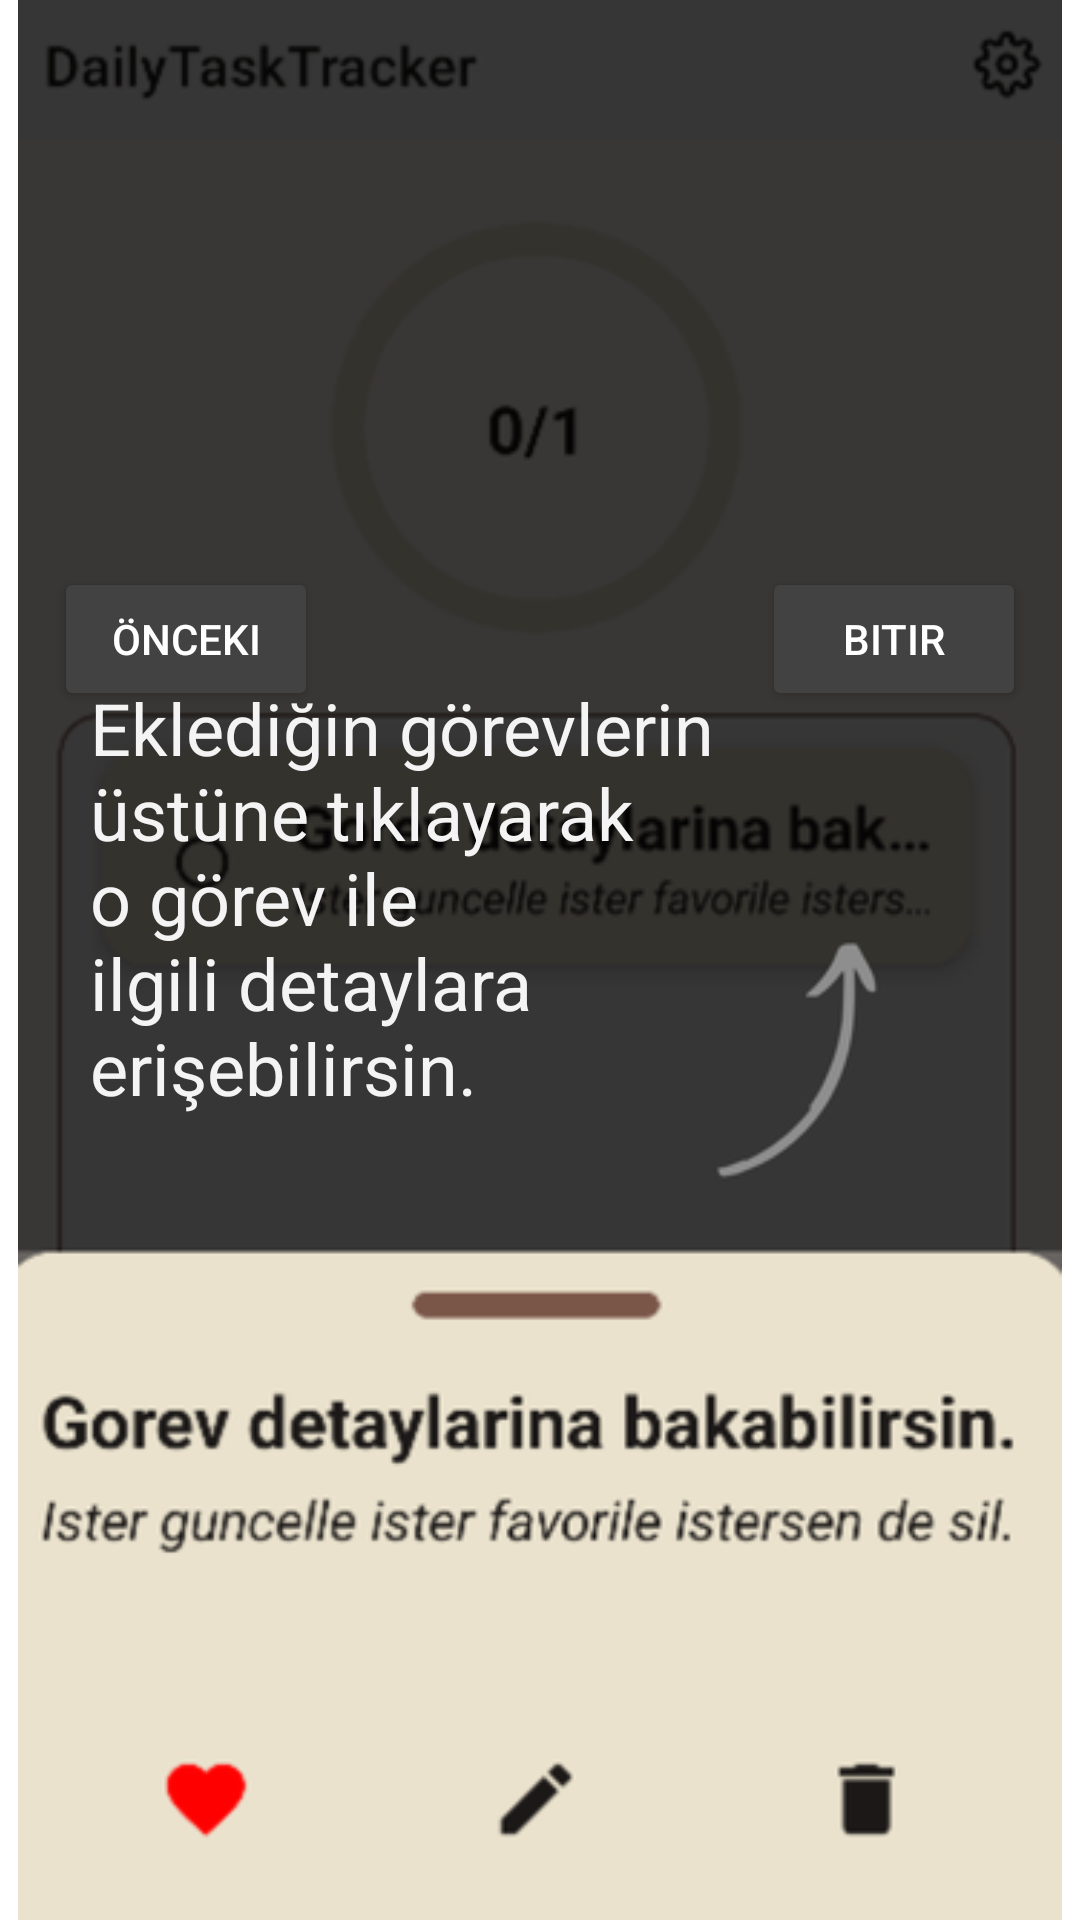

Reconstruct the res/layout file that produces this screen, plus the resources it refers to.
<!-- AndroidManifest.xml: application theme Theme.DailyTaskTracker.Launch -->
<!-- res/layout/fragment_fifth_screen.xml -->
<?xml version="1.0" encoding="utf-8"?>
<androidx.constraintlayout.widget.ConstraintLayout xmlns:android="http://schemas.android.com/apk/res/android"
    xmlns:app="http://schemas.android.com/apk/res-auto"
    xmlns:tools="http://schemas.android.com/tools"
    android:layout_width="match_parent"
    android:layout_height="match_parent"
    tools:context=".onboard.screens.FifthScreen">

    <ImageView
        android:id="@+id/imageView6"
        android:layout_width="match_parent"
        android:layout_height="match_parent"
        android:src="@drawable/fifth_screen"
        android:contentDescription="@string/detail_tutorial_screen"
        app:layout_constraintBottom_toBottomOf="parent"
        app:layout_constraintEnd_toEndOf="parent"
        app:layout_constraintStart_toStartOf="parent"
        app:layout_constraintTop_toTopOf="parent" />

    <TextView
        android:id="@+id/textView2"
        android:layout_width="0dp"
        android:layout_height="wrap_content"
        android:layout_marginStart="30dp"
        android:layout_marginEnd="120dp"
        android:layout_marginBottom="268dp"
        android:text="@string/detail_desc"
        android:textColor="#F4F4F4"
        android:textSize="24sp"
        app:layout_constraintBottom_toBottomOf="parent"
        app:layout_constraintEnd_toEndOf="parent"
        app:layout_constraintHorizontal_bias="0.0"
        app:layout_constraintStart_toStartOf="parent" />

    <Button
        android:id="@+id/btnFinish"
        android:layout_width="wrap_content"
        android:layout_height="48dp"
        android:layout_marginEnd="18dp"
        android:backgroundTint="@color/cardview_dark_background"
        android:text="@string/btn_finish"
        android:textColor="@color/white"
        app:layout_constraintBottom_toBottomOf="parent"
        app:layout_constraintEnd_toEndOf="parent"
        app:layout_constraintTop_toTopOf="parent"
        app:layout_constraintVertical_bias="0.319" />

    <Button
        android:id="@+id/btnPrevious"
        android:layout_width="wrap_content"
        android:layout_height="48dp"
        android:layout_marginStart="18dp"
        android:backgroundTint="@color/cardview_dark_background"
        android:text="@string/btn_previous"
        android:textColor="@color/white"
        app:layout_constraintBottom_toBottomOf="parent"
        app:layout_constraintStart_toStartOf="parent"
        app:layout_constraintTop_toTopOf="parent"
        app:layout_constraintVertical_bias="0.319" />


</androidx.constraintlayout.widget.ConstraintLayout>
<!-- resources referenced by this layout -->
<resources>
  <color name="white">#FFFFFFFF</color>
  <!-- drawable fifth_screen: png bitmap (drawable, 47356 bytes) -->
  <string name="btn_finish">Bitir</string>
  <string name="btn_previous">Önceki</string>
  <string name="detail_desc">Eklediğin görevlerin üstüne tıklayarak o görev ile ilgili detaylara erişebilirsin.</string>
  <string name="detail_tutorial_screen">detail tutorial screen</string>
  <style name="Theme.DailyTaskTracker.Launch" parent="Theme.Material3.DayNight.NoActionBar">
          
          <item name="android:windowBackground">@android:color/transparent</item>
          <item name="android:windowIsTranslucent">true</item>
          <item name="android:windowNoTitle">true</item>
          <item name="android:windowFullscreen">true</item>
      </style>
</resources>
